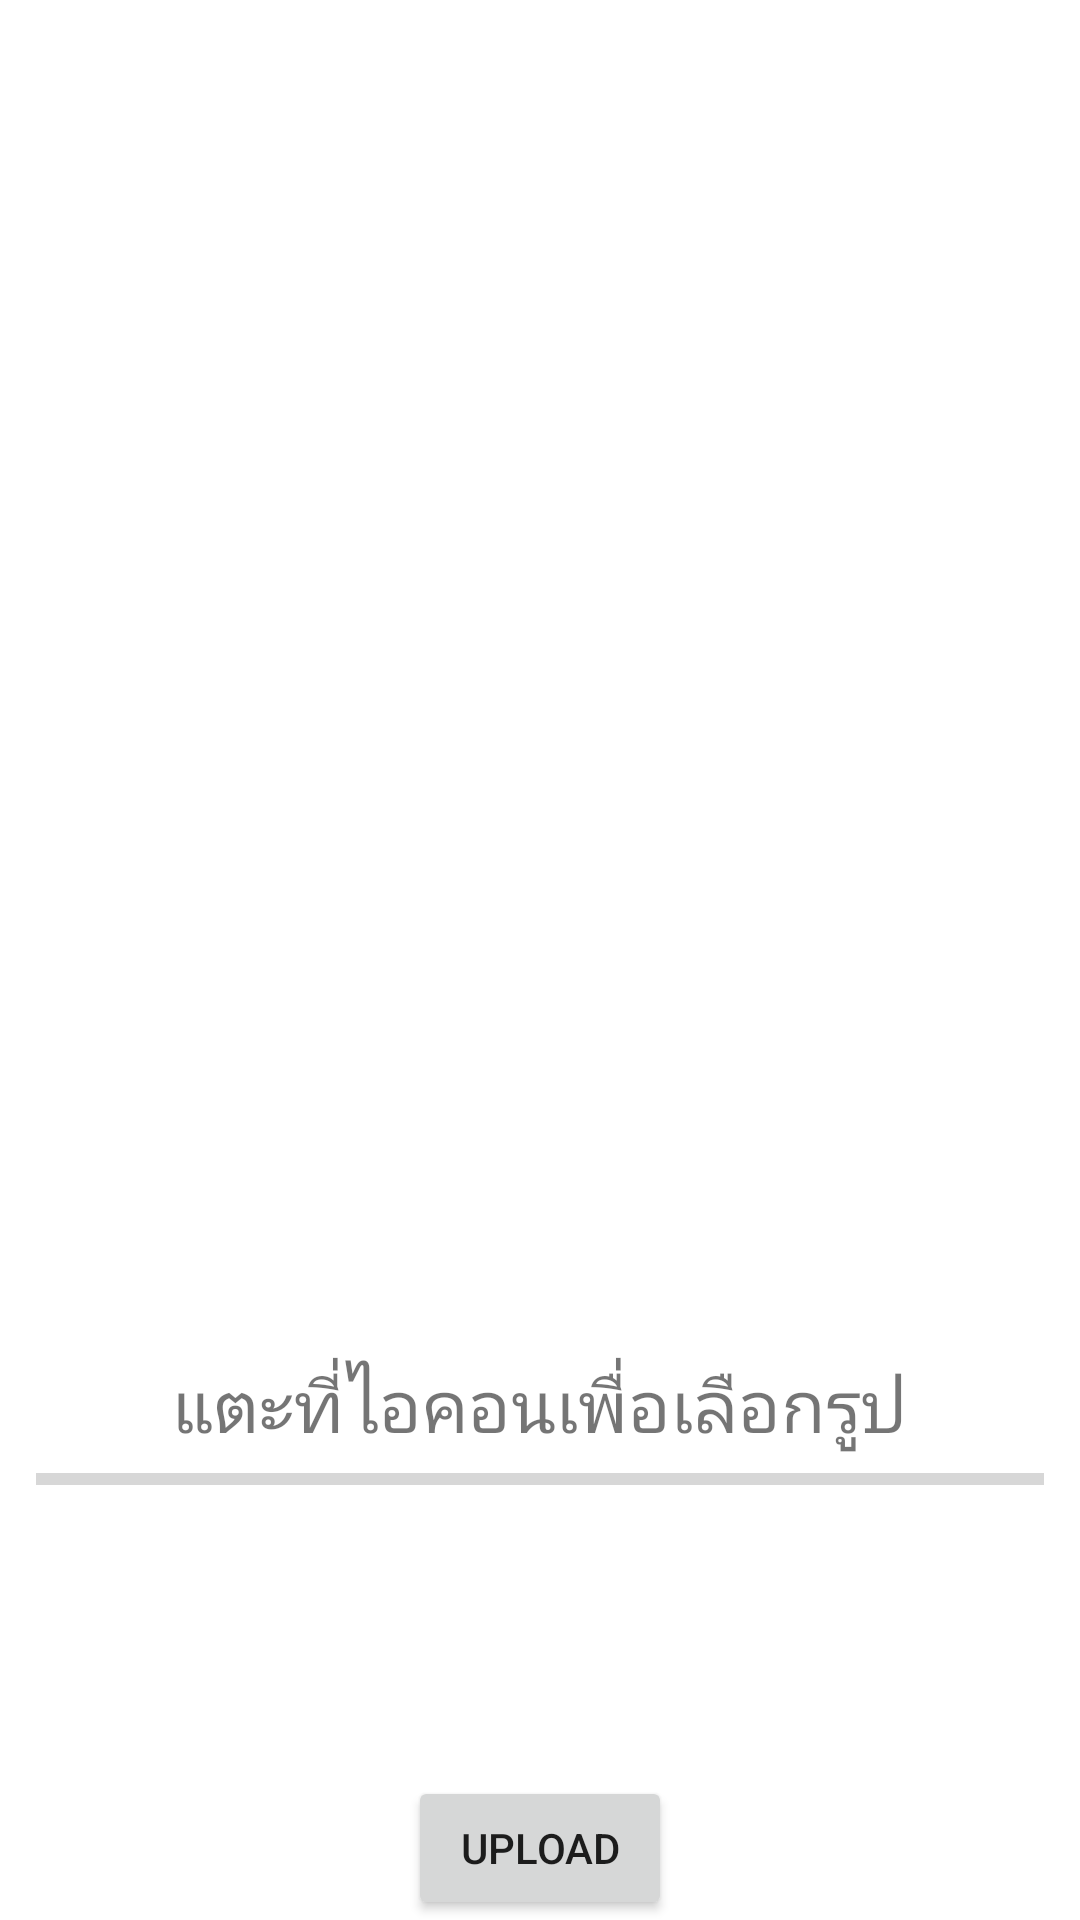

Here is an Android app screen rendered from its layout file. Give the layout XML and the strings, colors and styles it references.
<!-- AndroidManifest.xml: application theme Theme.Ebook -->
<!-- res/layout/upload_activity.xml -->
<?xml version="1.0" encoding="utf-8"?>
<androidx.constraintlayout.widget.ConstraintLayout xmlns:android="http://schemas.android.com/apk/res/android"
    xmlns:app="http://schemas.android.com/apk/res-auto"
    xmlns:tools="http://schemas.android.com/tools"
    android:id="@+id/layout_root"
    android:layout_width="match_parent"
    android:layout_height="match_parent"
    tools:context=".Upload">

    <LinearLayout
        android:id="@+id/linearLayout"
        android:layout_width="0dp"
        android:layout_height="wrap_content"
        android:orientation="vertical"
        android:padding="12dp"
        app:layout_constraintBottom_toBottomOf="parent"
        app:layout_constraintEnd_toEndOf="parent"
        app:layout_constraintHorizontal_bias="0.0"
        app:layout_constraintStart_toStartOf="parent"
        app:layout_constraintTop_toTopOf="parent"
        app:layout_constraintVertical_bias="0.321">

        <androidx.appcompat.widget.AppCompatImageView
            android:id="@+id/Upload_icon"
            android:layout_width="match_parent"
            android:layout_height="350dp"
            android:src="@drawable/upload_icon" />

        <TextView
            android:id="@+id/textView"
            android:layout_width="wrap_content"
            android:layout_height="wrap_content"
            android:layout_gravity="center_horizontal"
            android:fontFamily="sans-serif-light"
            android:layout_marginTop="30dp"
            android:text="แตะที่ไอคอนเพื่อเลือกรูป"
            android:textSize="24sp" />

        <ProgressBar
            android:id="@+id/progressbar"
            style="@style/Widget.AppCompat.ProgressBar.Horizontal"
            android:layout_width="match_parent"
            android:layout_height="wrap_content"
            android:max="100"
            tools:progress="40" />

    </LinearLayout>

    <Button
        android:id="@+id/btn_upload"
        android:layout_width="wrap_content"
        android:layout_height="wrap_content"
        android:text="Upload"
        app:layout_constraintBottom_toBottomOf="parent"
        app:layout_constraintEnd_toEndOf="parent"
        app:layout_constraintStart_toStartOf="parent" />


</androidx.constraintlayout.widget.ConstraintLayout>
<!-- resources referenced by this layout -->
<resources>
  <style name="Theme.Ebook" parent="Theme.MaterialComponents.DayNight.DarkActionBar">
          
          <item name="colorPrimary">#71C44D</item>
          <item name="colorPrimaryVariant">@color/purple_700</item>
          <item name="colorOnPrimary">@color/white</item>
          
          <item name="colorSecondary">@color/teal_200</item>
          <item name="colorSecondaryVariant">@color/teal_700</item>
          <item name="colorOnSecondary">@color/black</item>
          
          <item name="android:statusBarColor">#71C44D</item>
          
      </style>
  <!-- not gathered from this repository: default colours our renderer supplied (Android Studio template values) -->
  <color name="purple_700">#FF3700B3</color>
  <color name="teal_200">#FF03DAC5</color>
  <color name="teal_700">#FF018786</color>
  <color name="black">#FF000000</color>
  <color name="white">#FFFFFFFF</color>
</resources>
